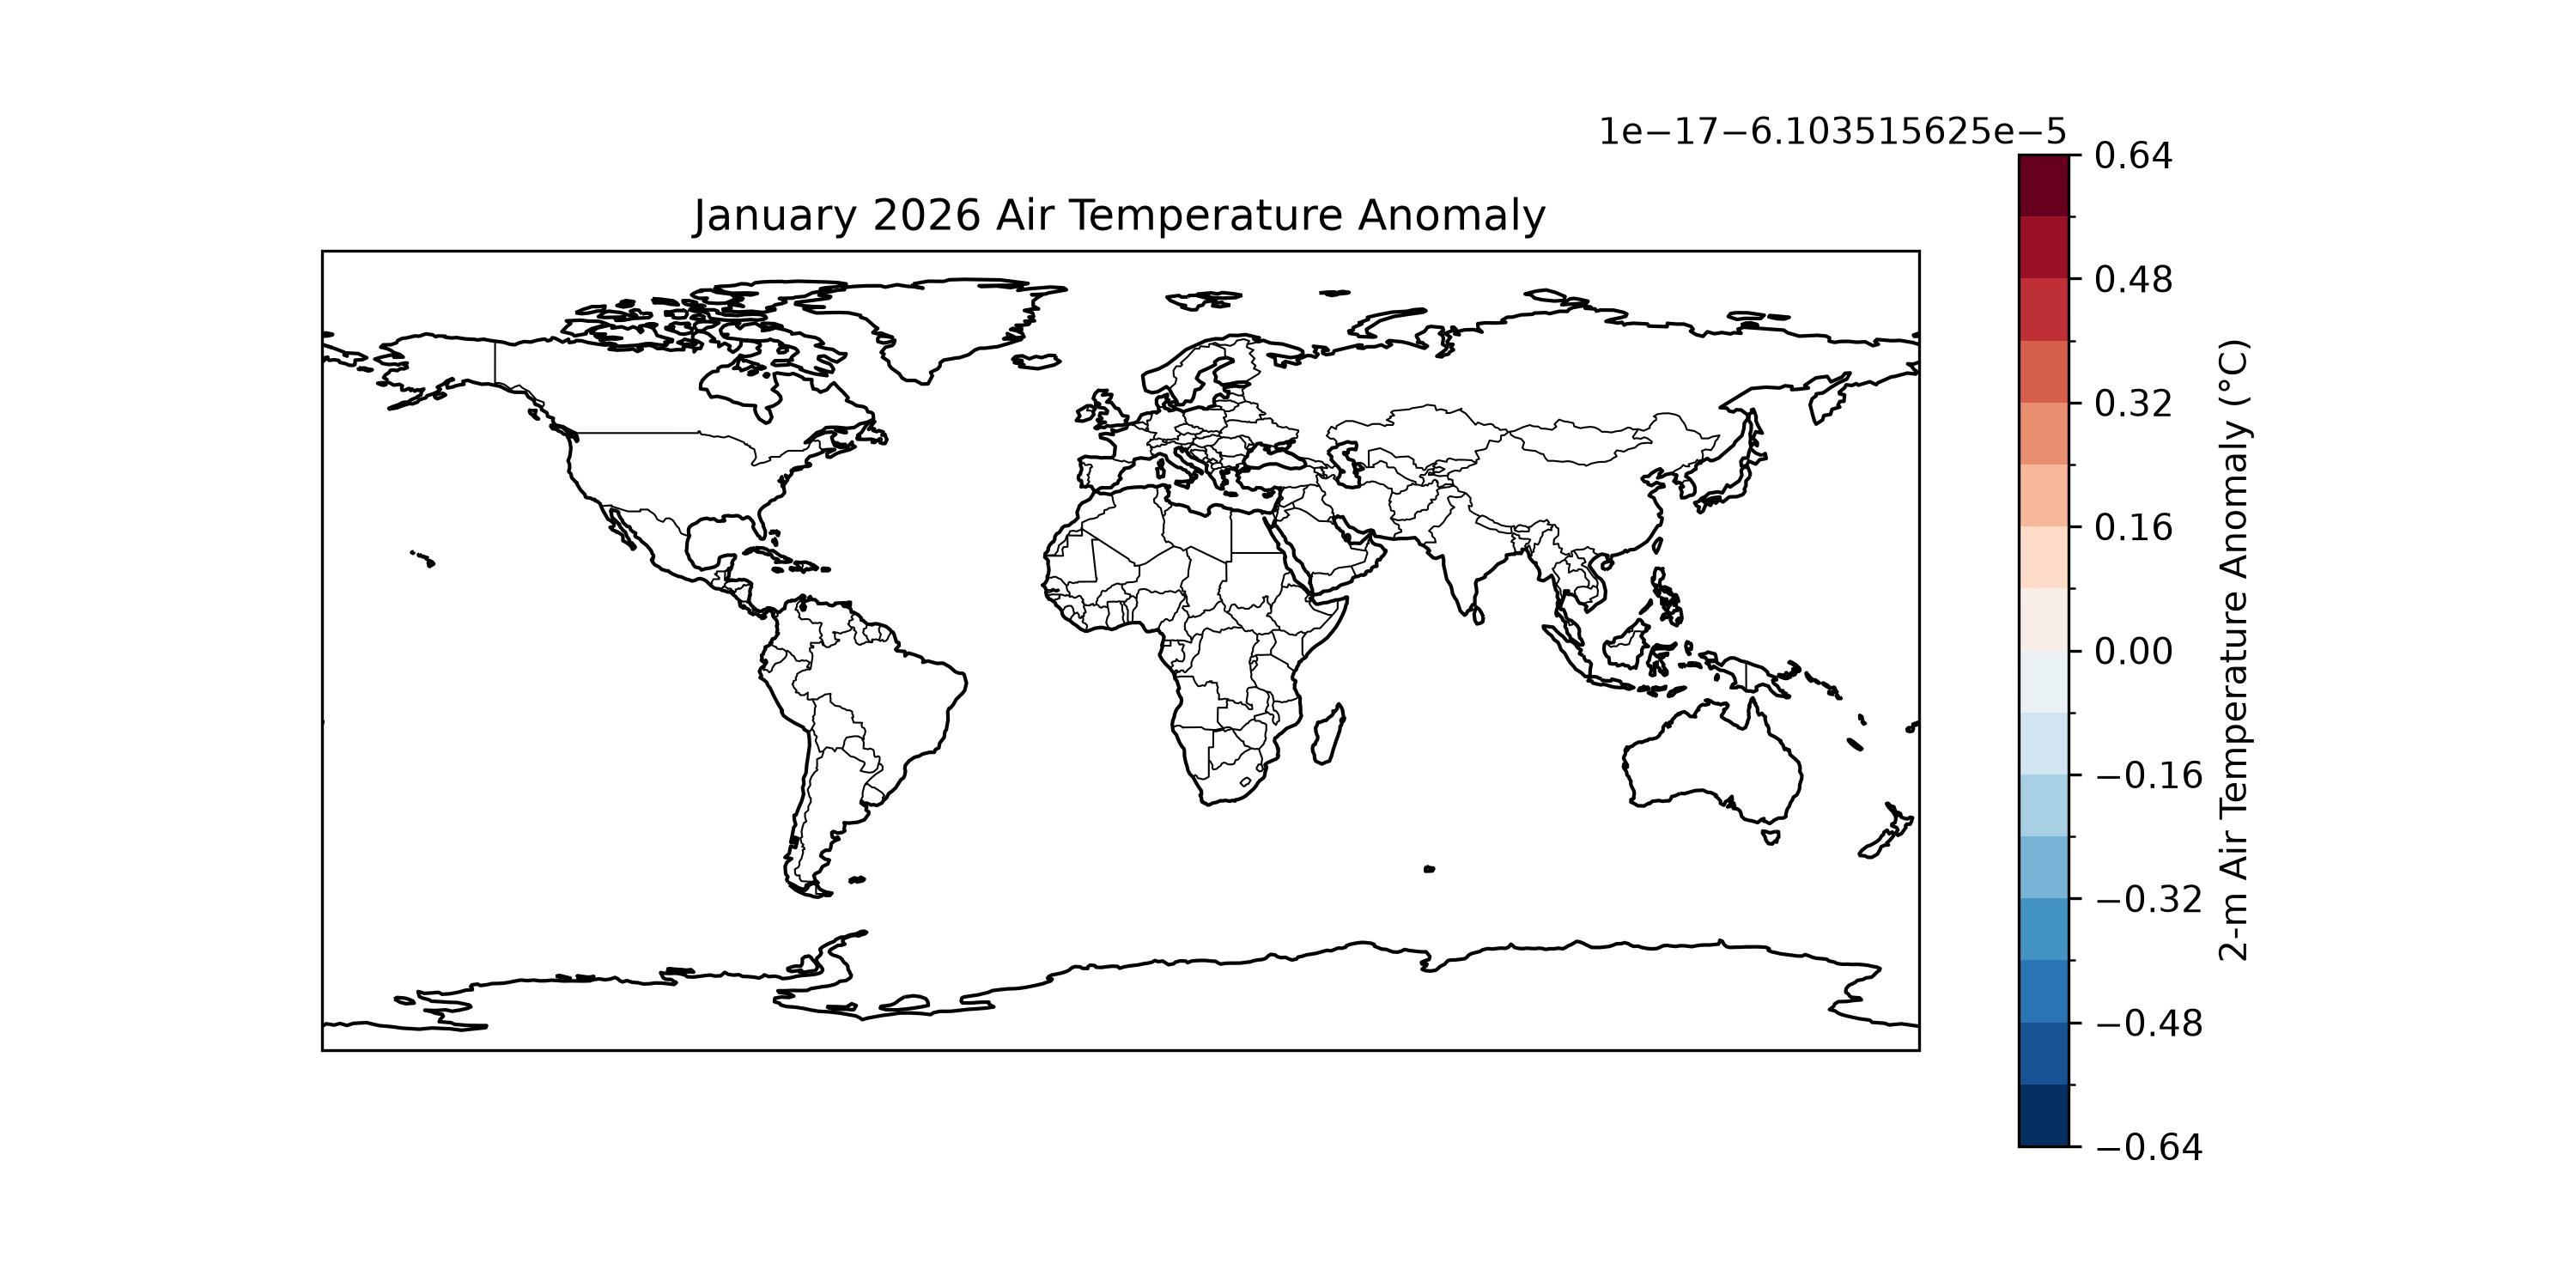

Recreate this plot in Python.
# ---------------------------------------------------------
# Map Projections for Effective Global Analysis
# ---------------------------------------------------------
# This program visualizes global air temperature anomalies
# using NOAA NCEP/NCAR Reanalysis data and Cartopy.
#
# Different projections preserve different properties:
#   PlateCarree : Simple latitude–longitude grid
#   Robinson    : Better visual balance for global maps
#   Lambert     : Useful for mid-latitude regional analysis
#   Projection list:
#   https://scitools.org.uk/cartopy/docs/v0.15/crs/projections.html
#
# IMPORTANT:
# In this exercise, data are read directly from an online
# OPeNDAP URL instead of a downloaded NetCDF file.
#
# OPeNDAP allows Python to access remote climate datasets
# through the internet without manual download.
#
# Advantages:
#   - No local file storage required
#   - Access the latest available data
#   - Efficient for large climate datasets
#
# Note:
# Internet connection is required to run this script.
#
# Some Cartopy tutorials use cartopy.crs directly.
# In this course, we import cartopy.crs as "ccrs"
# as a short alias for convenience.
#
# Example:
# cartopy.crs.Robinson() == ccrs.Robinson()
# ---------------------------------------------------------

import xarray as xr
import matplotlib.pyplot as plt
import cartopy.crs as ccrs
import cartopy.feature as cfeature
from pathlib import Path
import sys

import warnings
warnings.filterwarnings(
    "ignore",
    message="invalid value encountered in create_collection",
    category=RuntimeWarning
)

# -----------------------------
# Load data
# -----------------------------

# Example NOAA PSL OPeNDAP URLs
air_url = "https://psl.noaa.gov/thredds/dodsC/Datasets/ncep.reanalysis.derived/surface/air.mon.mean.nc"
prate_url = "https://psl.noaa.gov/thredds/dodsC/Datasets/ncep.reanalysis.derived/surface/prate.sfc.mon.mean.nc"
sst_url = "https://psl.noaa.gov/thredds/dodsC/Datasets/COBE2/sst.mon.mean.nc"

# Step 1: Inspect the dataset structure and available time range.
# Run this section first and check the printed output.
# Once you understand the data format, comment out sys.exit()
# so the script can proceed to the remaining steps.

ds = xr.open_dataset(air_url)
print(ds)
print(ds.time[-1].values)
#sys.exit()

# Select near-surface air temperature
air = ds["air"]

# Convert from K to degC if needed
air_c = air - 273.15

# Example: January climatology
jan_clim = air_c.sel(time=slice("1991-01-01", "2020-12-31")
    ).where(air_c["time.month"] == 1, drop=True).mean("time")

# Example: January 2026 anomaly
jan_2026 = air_c.sel(time="2026-01-01")
anom = jan_2026 - jan_clim

print("Anomaly Minimum = ",anom.min().values)
print("Anomaly Maximum = ",anom.max().values)

# Plot
fig = plt.figure(figsize=(10, 5))

# projection: map coordinate system (output)
# transform : data coordinate system (input)

ax = plt.axes(projection=ccrs.PlateCarree())

anom.plot(
    ax=ax,
    transform=ccrs.PlateCarree(),
    cmap="RdBu_r",
    levels=21,
    cbar_kwargs={"label": "2-m Air Temperature Anomaly (°C)"}
)

ax.coastlines()
ax.add_feature(cfeature.BORDERS, linewidth=0.5)
ax.set_global()
ax.set_title("January 2026 Air Temperature Anomaly")

output_path = Path(__file__).with_suffix(".jpg")
plt.savefig(output_path, dpi=300)

plt.show()
